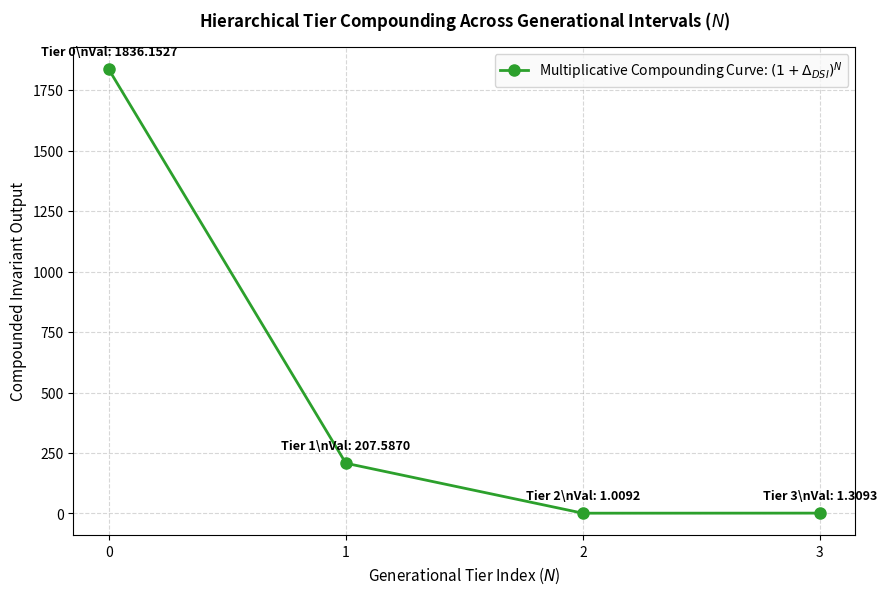

Reproduce this figure in Python.
import matplotlib.pyplot as plt
import numpy as np

tiers = np.array([0, 1, 2, 3])
delta_dsi = 0.00390
baseline_vals = np.array([1836.152672, 206.780523, 1.001379, 1.294090]) # representative scale baselines

# Compounding calculation: I_baseline * (1 + delta_dsi)^N
compounded_values = []
for n, base in zip(tiers, baseline_vals):
    if n == 0:
        compounded_values.append(base)
    else:
        compounded_values.append(base * ((1 + delta_dsi)**n))

plt.figure(figsize=(9, 6), dpi=300)
plt.plot(tiers, compounded_values, marker='o', markersize=8, color='#2CA02C', linewidth=2, label="Multiplicative Compounding Curve: $(1 + \\Delta_{{DSI}})^N$")

for i, txt in enumerate(compounded_values):
    plt.annotate(f"Tier {tiers[i]}\\nVal: {txt:.4f}", (tiers[i], compounded_values[i]), 
                 textcoords="offset points", xytext=(0,10), ha='center', fontsize=9, fontweight='bold')

plt.title("Hierarchical Tier Compounding Across Generational Intervals ($N$)", fontsize=12, fontweight="bold", pad=15)
plt.xlabel("Generational Tier Index ($N$)", fontsize=11)
plt.ylabel("Compounded Invariant Output", fontsize=11)
plt.xticks(tiers)
plt.grid(True, linestyle='--', alpha=0.5)
plt.legend(frameon=True, facecolor="#F9F9F9")
plt.tight_layout()

plt.savefig("fig3_tier_compounding.png", dpi=300)
plt.show()
